3-way image classification set "data" from GitHub (Nec0ti/ImaginAIry); label vocabulary: apple, car, cat.

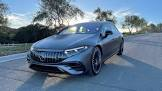
Label: car

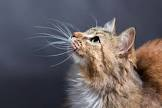
Label: cat

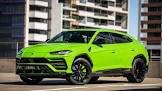
Label: car

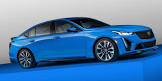
Label: car

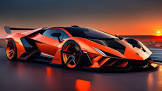
Label: car

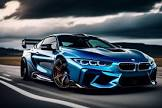
Label: car
